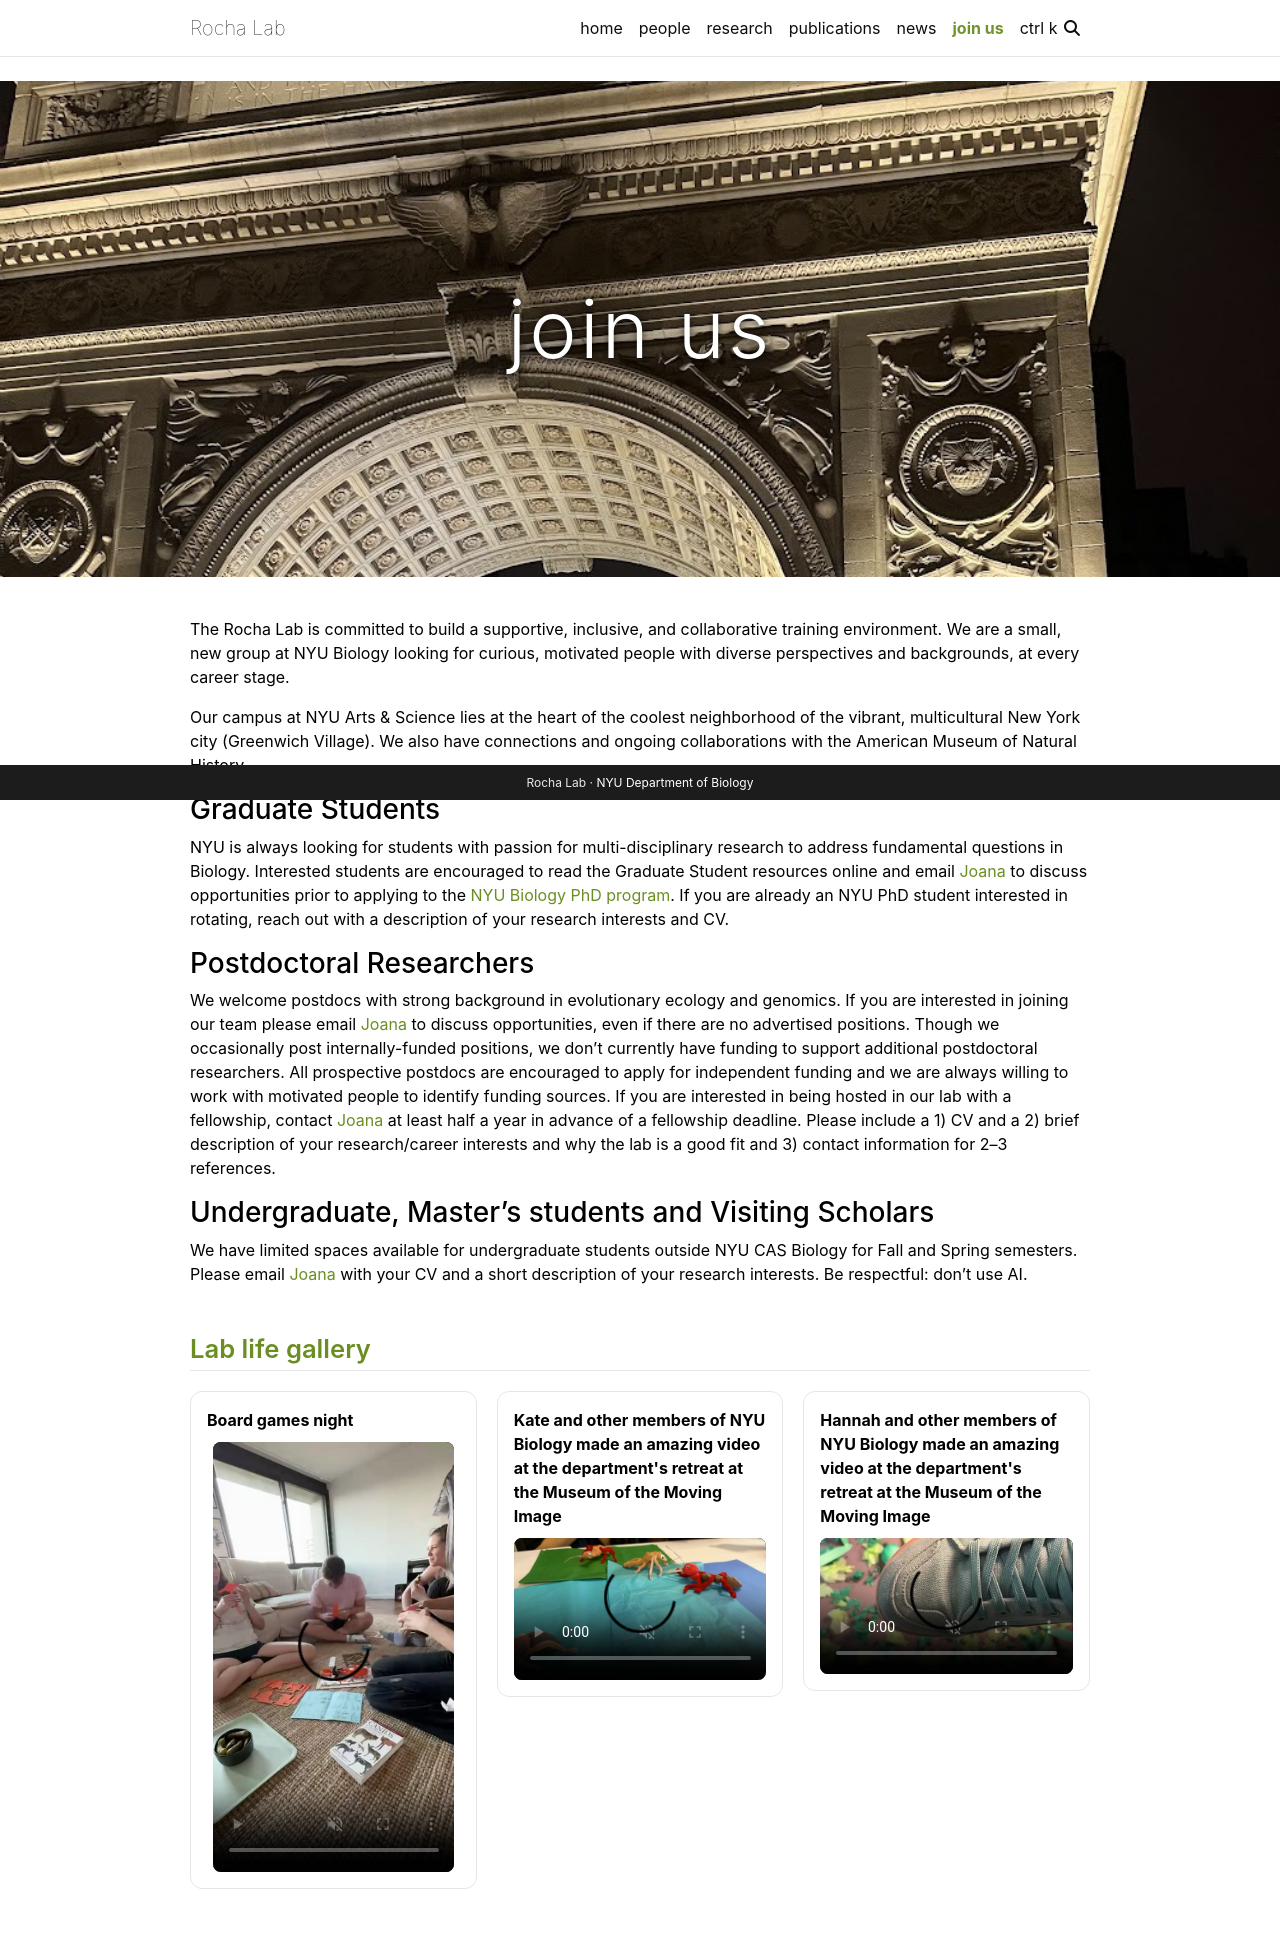

repository: rocha-lab-nyu/rocha-lab-nyu.github.io · page: joinus/index.html · generator: jekyll

---
layout: page
title: join us
permalink: /joinus/
description:
nav: true
nav_order: 6

hero_image: /assets/img/joinus_hero_arch.jpg
hero_alt: The top of the Washington Square Arch lit up at night, Greenwich Village, New York City
---

The Rocha Lab is committed to build a supportive, inclusive, and collaborative training environment. We are a small, new group at NYU Biology looking for curious, motivated people with diverse perspectives and backgrounds, at every career stage.

Our campus at NYU Arts & Science lies at the heart of the coolest neighborhood of the vibrant, multicultural New York city (Greenwich Village). We also have connections and ongoing collaborations with the American Museum of Natural History.

### Graduate Students

NYU is always looking for students with passion for multi-disciplinary research to address fundamental questions in Biology. Interested students are encouraged to read the Graduate Student resources online and email [Joana](mailto:joana.rocha@nyu.edu) to discuss opportunities prior to applying to the [NYU Biology PhD program](https://as.nyu.edu/departments/biology/academics/phd/applying-to-the-phd-program.html). If you are already an NYU PhD student interested in rotating, reach out with a description of your research interests and CV.

### Postdoctoral Researchers

We welcome postdocs with strong background in evolutionary ecology and genomics. If you are interested in joining our team please email [Joana](mailto:joana.rocha@nyu.edu) to discuss opportunities, even if there are no advertised positions. Though we occasionally post internally-funded positions, we don't currently have funding to support additional postdoctoral researchers. All prospective postdocs are encouraged to apply for independent funding and we are always willing to work with motivated people to identify funding sources. If you are interested in being hosted in our lab with a fellowship, contact [Joana](mailto:joana.rocha@nyu.edu) at least half a year in advance of a fellowship deadline. Please include a 1) CV and a 2) brief description of your research/career interests and why the lab is a good fit and 3) contact information for 2–3 references.

### Undergraduate, Master's students and Visiting Scholars

We have limited spaces available for undergraduate students outside NYU CAS Biology for Fall and Spring semesters. Please email [Joana](mailto:joana.rocha@nyu.edu) with your CV and a short description of your research interests. Be respectful: don't use AI.

<h2 class="lab-gallery-heading">Lab life gallery</h2>

<style>
  .lab-gallery-heading {
    font-size: 1.6rem;
    font-weight: 600;
    color: var(--global-theme-color);
    border-bottom: 1px solid var(--global-divider-color);
    padding-bottom: 0.35rem;
    margin-top: 3rem;
    margin-bottom: 1.25rem;
  }
  .lab-gallery {
    display: flex;
    flex-wrap: wrap;
    gap: 1.25rem;
    align-items: flex-start;
    margin-top: 1rem;
  }
  .lab-gallery__card {
    /* grow to share the row; wrap only on genuinely narrow screens */
    flex: 1 1 240px;
    /* stop a card that lands alone on a row from stretching full width */
    max-width: 340px;
    margin: 0;
    padding: 1rem;
    border: 1px solid var(--global-divider-color);
    border-radius: 12px;
  }
  .lab-gallery__title {
    font-weight: 700;
    color: var(--global-text-color);
    margin-bottom: 0.6rem;
  }
  .lab-gallery__media {
    display: block;
    width: auto;
    max-width: 100%;
    /* keep the portrait clip from towering over the landscape one */
    max-height: 430px;
    margin: 0 auto;
    border-radius: 8px;
    background: #000;
  }
</style>

<div class="lab-gallery">
  <figure class="lab-gallery__card">
    <figcaption class="lab-gallery__title">Board games night</figcaption>
    <video
      class="lab-gallery__media"
      loop
      muted
      autoplay
      playsinline
      preload="auto"
      poster="{{ '/assets/video/lab_life_poster.jpg' | relative_url }}"
    >
      <source src="{{ '/assets/video/lab_life.mp4' | relative_url }}" type="video/mp4">
    </video>
  </figure>
  <figure class="lab-gallery__card">
    <figcaption class="lab-gallery__title">
      Kate and other members of NYU Biology made an amazing video at the department's retreat at the Museum of the Moving Image
    </figcaption>
    <video
      class="lab-gallery__media"
      loop
      muted
      autoplay
      playsinline
      preload="auto"
      poster="{{ '/assets/video/lab_retreat_poster.jpg' | relative_url }}"
    >
      <source src="{{ '/assets/video/lab_retreat.mp4' | relative_url }}" type="video/mp4">
    </video>
  </figure>
  <figure class="lab-gallery__card">
    <figcaption class="lab-gallery__title">
      Hannah and other members of NYU Biology made an amazing video at the department's retreat at the Museum of the Moving Image
    </figcaption>
    <video
      class="lab-gallery__media"
      loop
      muted
      autoplay
      playsinline
      preload="auto"
      poster="{{ '/assets/video/lab_retreat_hannah_poster.jpg' | relative_url }}"
    >
      <source src="{{ '/assets/video/lab_retreat_hannah.mp4' | relative_url }}" type="video/mp4">
    </video>
  </figure>
</div>

<script>
  // Keep the lab-life clip looping forever, restarting if a browser lets it end
  // and resuming when the tab becomes visible again.
  (function () {
    var videos = [].slice.call(document.querySelectorAll(".lab-gallery__media"));
    if (!videos.length) return;
    videos.forEach(function (v) {
      v.muted = true;
      v.loop = true;
      function play() {
        var p = v.play();
        if (p && p.catch) p.catch(function () {});
      }
      v.addEventListener("ended", function () {
        try {
          v.currentTime = 0;
        } catch (e) {}
        play();
      });
      v.addEventListener("pause", function () {
        if (!document.hidden) play();
      });
      document.addEventListener("visibilitychange", function () {
        if (!document.hidden) play();
      });
      play();
    });
  })();
</script>
